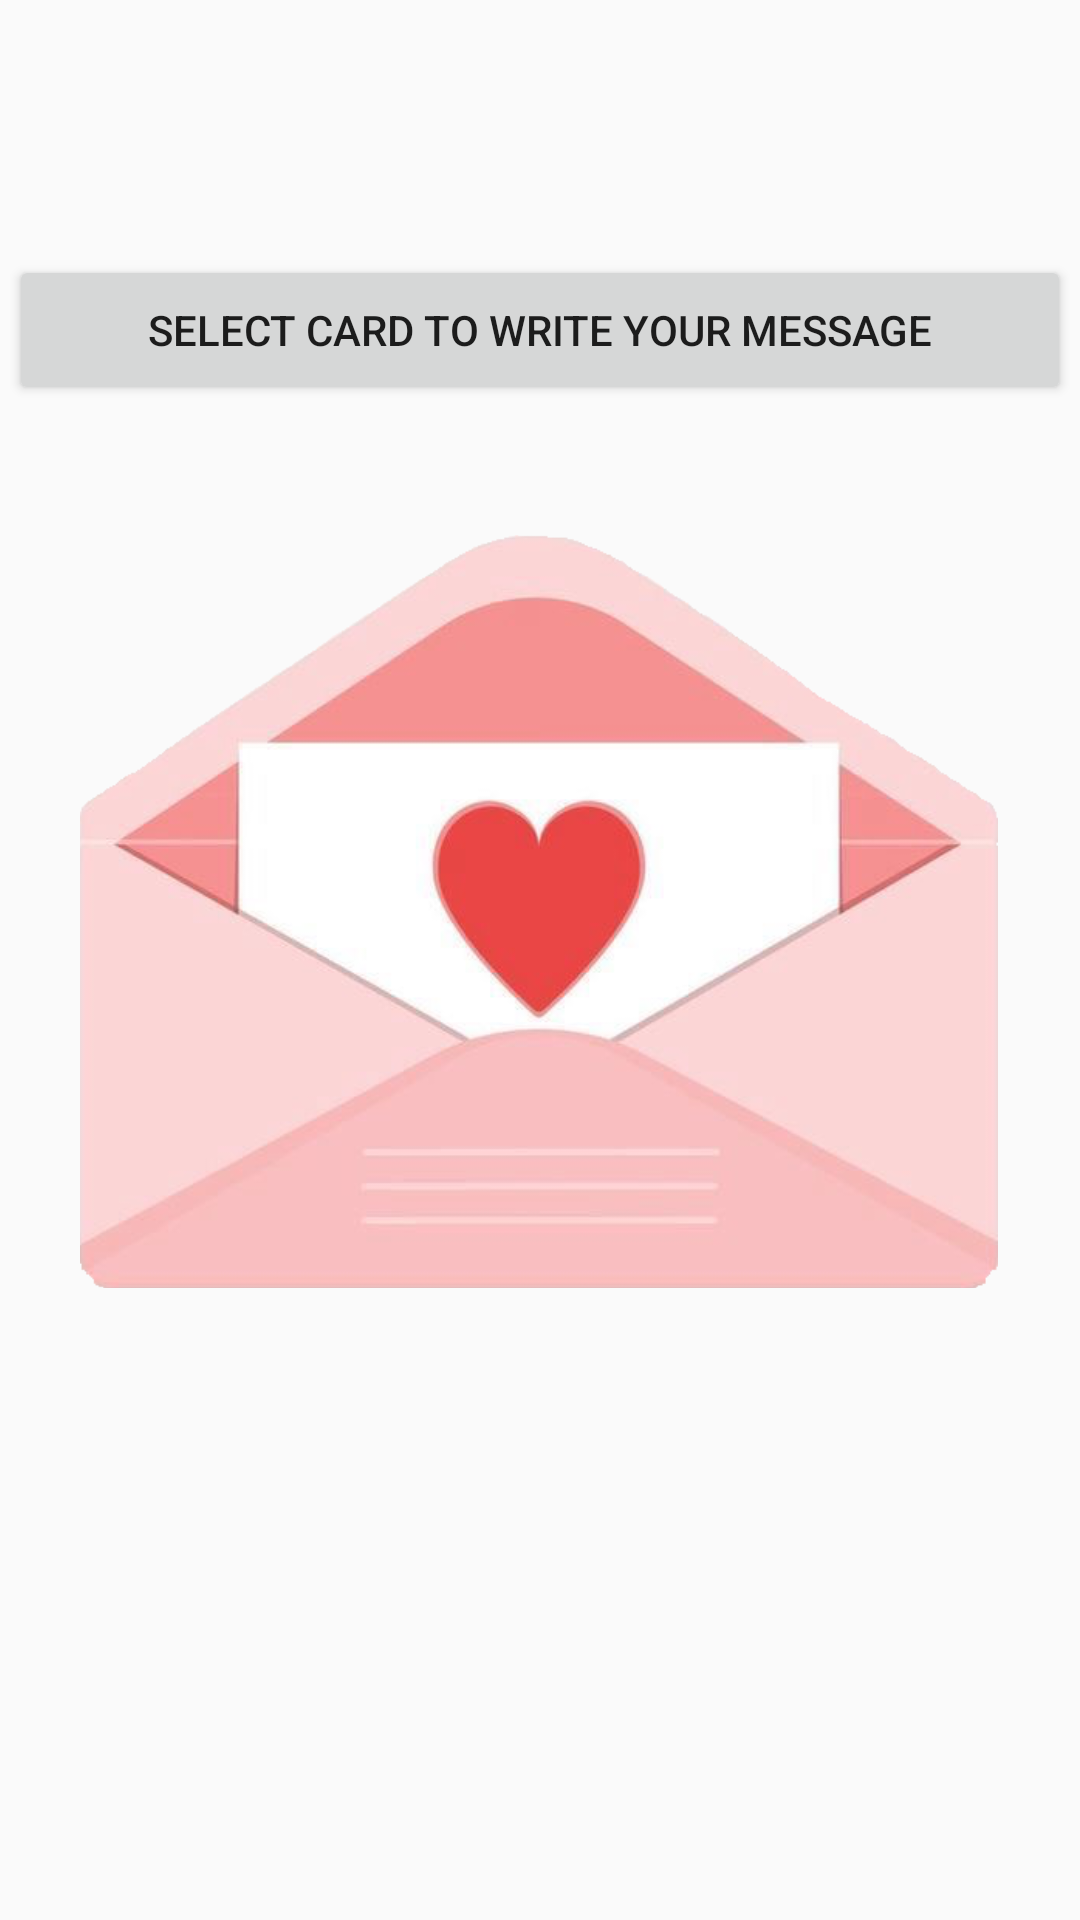

Reconstruct the res/layout file that produces this screen, plus the resources it refers to.
<!-- AndroidManifest.xml: application theme Theme.GiftDelivery -->
<!-- res/layout/activity_cards.xml -->
<?xml version="1.0" encoding="utf-8"?>
<androidx.constraintlayout.widget.ConstraintLayout xmlns:android="http://schemas.android.com/apk/res/android"
    xmlns:app="http://schemas.android.com/apk/res-auto"
    xmlns:tools="http://schemas.android.com/tools"
    android:layout_width="match_parent"
    android:layout_height="match_parent"
    android:orientation="vertical"
    android:background="@drawable/backpage"
    tools:context=".cards">

    <Button
        android:id="@+id/Tex_card"
        android:layout_width="354dp"
        android:layout_height="50dp"
        android:text="select card to write your message"
        app:layout_constraintBottom_toBottomOf="parent"
        app:layout_constraintEnd_toEndOf="parent"
        app:layout_constraintHorizontal_bias="0.491"
        app:layout_constraintStart_toStartOf="parent"
        app:layout_constraintTop_toTopOf="parent"
        app:layout_constraintVertical_bias="0.144" />

    <ImageView
        android:id="@+id/Img_card"
        android:layout_width="306dp"
        android:layout_height="673dp"
        android:src="@drawable/card"
        app:layout_constraintBottom_toBottomOf="parent"
        app:layout_constraintEnd_toEndOf="parent"
        app:layout_constraintHorizontal_bias="0.495"
        app:layout_constraintStart_toStartOf="parent"
        app:layout_constraintTop_toTopOf="parent"
        app:layout_constraintVertical_bias="1.0" />

</androidx.constraintlayout.widget.ConstraintLayout>
<!-- resources referenced by this layout -->
<resources>
  <!-- drawable card: png bitmap (drawable, 96208 bytes) -->
  <style name="Theme.GiftDelivery" parent="Base.Theme.GiftDelivery" />
  <style name="Base.Theme.GiftDelivery" parent="Theme.AppCompat.Light.DarkActionBar">
          
          
      </style>
</resources>
